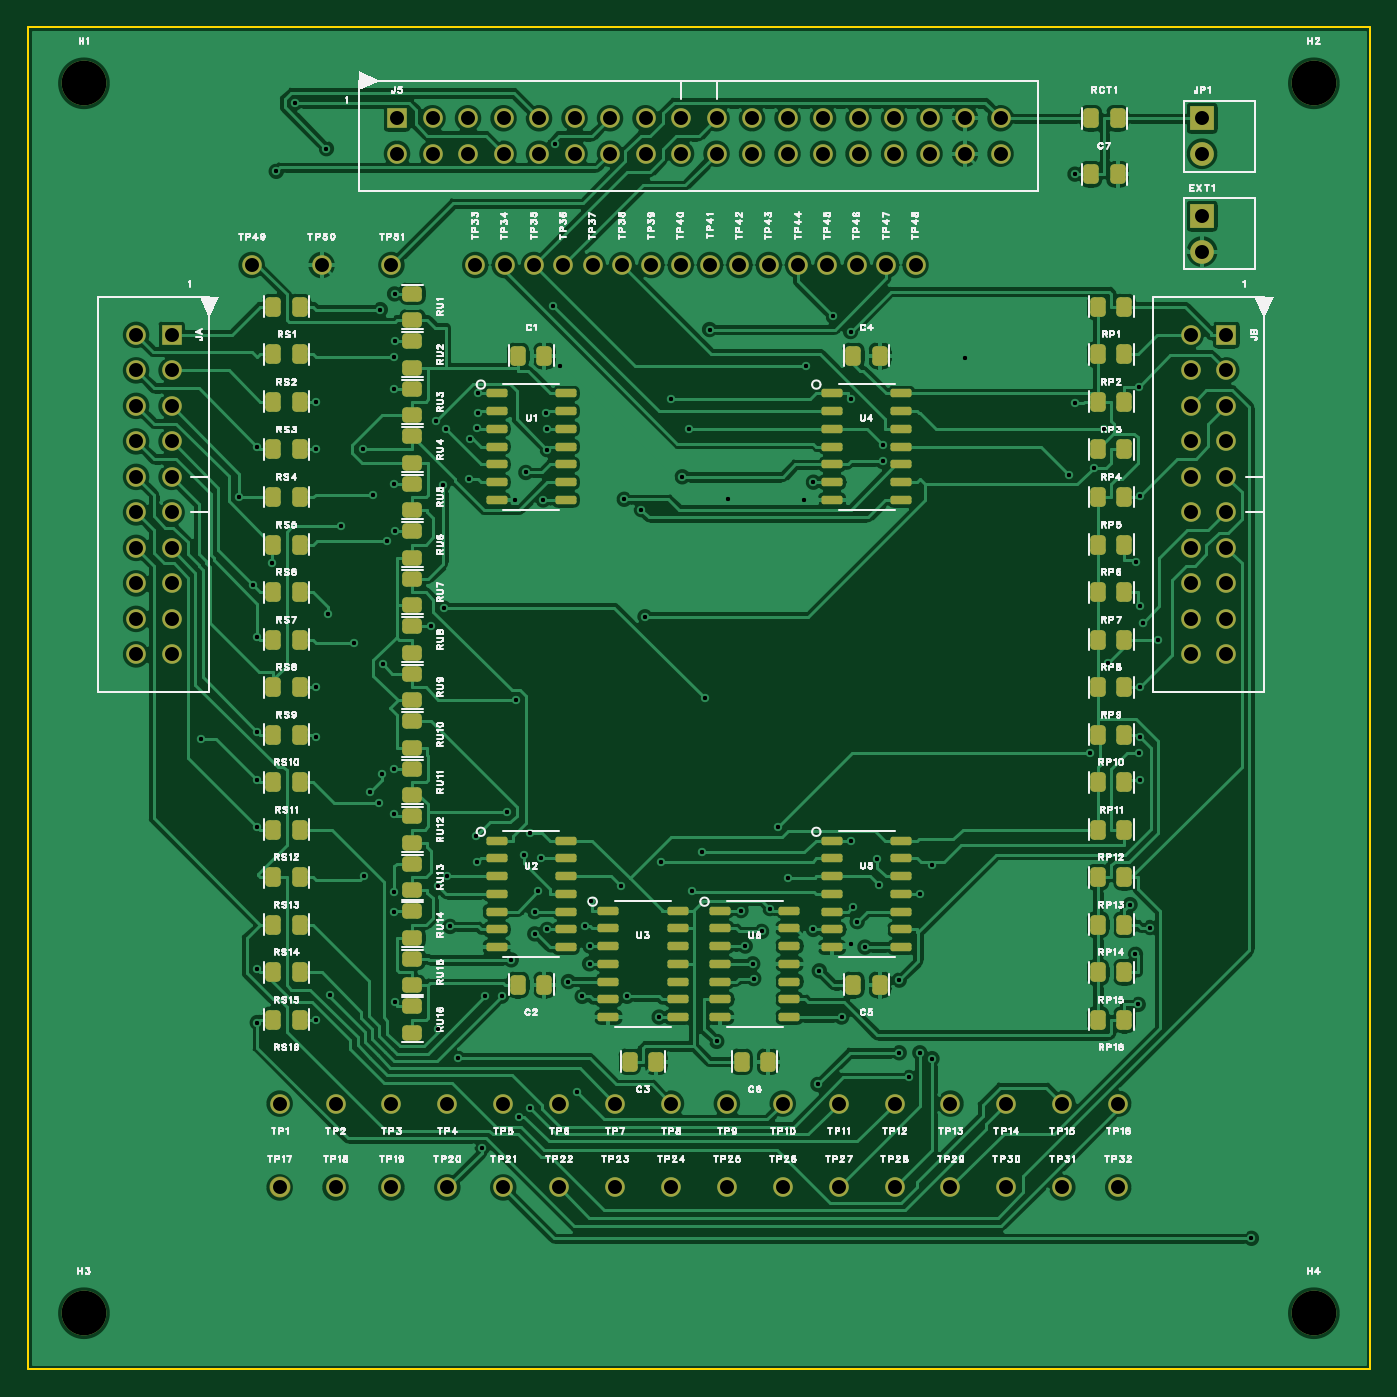
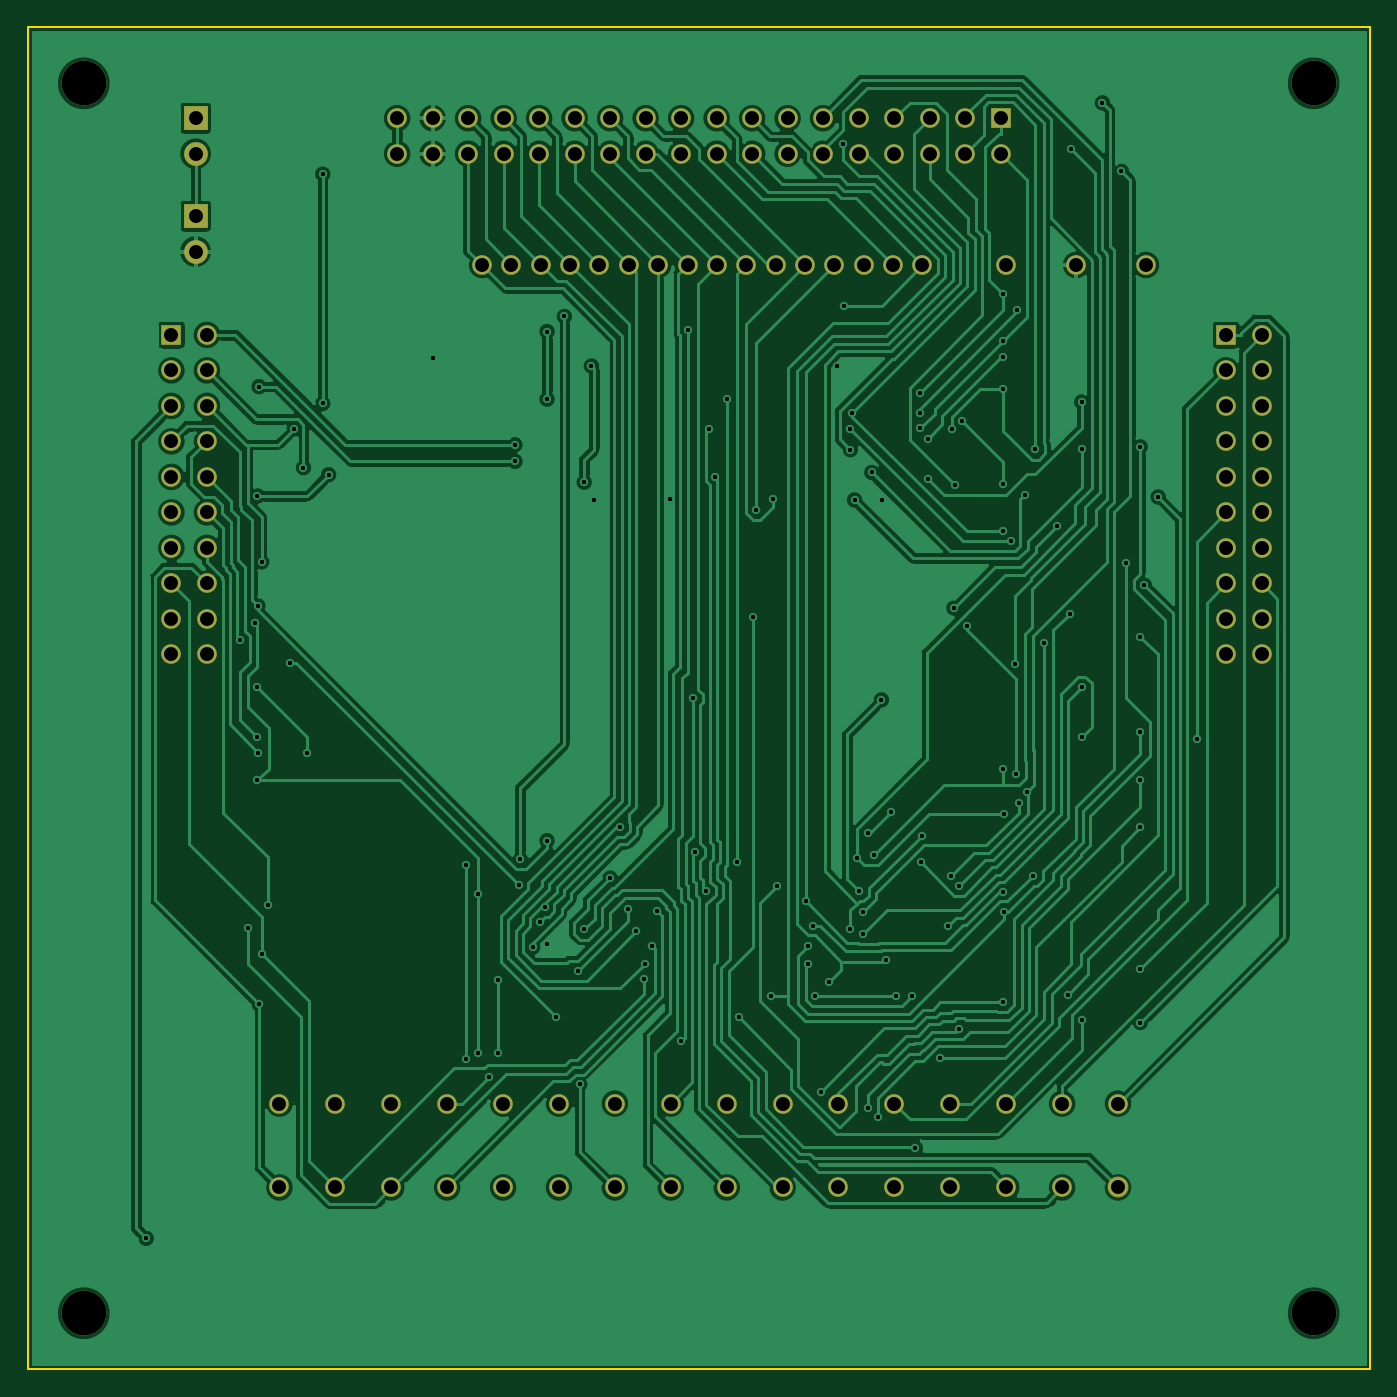
Circuit board: 11 layer files. Board 96.0 x 96.0 mm.
- drill: Drill_NPTH_Through.DRL (246 bytes)
- drill: Drill_PTH_Through.DRL (4861 bytes)
- drill: Drill_PTH_Through_Via.DRL (3129 bytes)
- outline: Gerber_BoardOutlineLayer.GKO (489 bytes)
- bottom_copper: Gerber_BottomLayer.GBL (122261 bytes)
- bottom_silk: Gerber_BottomSilkscreenLayer.GBO (376 bytes)
- bottom_mask: Gerber_BottomSolderMaskLayer.GBS (3911 bytes)
- top_copper: Gerber_TopLayer.GTL (209128 bytes)
- paste: Gerber_TopPasteMaskLayer.GTP (5911 bytes)
- top_silk: Gerber_TopSilkscreenLayer.GTO (125787 bytes)
- top_mask: Gerber_TopSolderMaskLayer.GTS (9442 bytes)

=== drill: Drill_NPTH_Through.DRL ===
;TYPE=NON_PLATED
;Layer: NPTH_Through
;EasyEDA Pro Client v3.2.117, 2026-10-14 20:35:22
;Gerber Generator version 0.3
M48
METRIC,LZ,0000.00000
;Hole size 1 = 3.20000 METRIC
T01C3.20000
%
G05
G90
T01
X4.0Y-4.0
X92.0Y-4.0
X4.0Y-92.0
X92.0Y-92.0
M30
=== drill: Drill_PTH_Through.DRL (4861 bytes, source omitted) ===
=== drill: Drill_PTH_Through_Via.DRL ===
;TYPE=PLATED
;Layer: PTH_Through_Via
;EasyEDA Pro Client v3.2.117, 2026-10-14 20:35:22
;Gerber Generator version 0.3
M48
METRIC,LZ,0000.00000
;Hole size 1 = 0.29972 METRIC
T01C0.29972
;Hole size 2 = 0.30000 METRIC
T02C0.30000
;Hole size 3 = 0.30480 METRIC
T03C0.30480
%
G05
G90
T01
X87.5329Y-86.6407
X17.759Y-10.2989
X21.3504Y-8.6774
X19.1165Y-5.3976
X37.6885Y-8.3658
X79.2683Y-38.2413
X79.5426Y-41.3811
X80.8334Y-43.8
X79.5718Y-47.2
X77.2783Y-45.4451
X79.5841Y-50.7874
X79.4978Y-51.9035
X75.9926Y-51.9035
X79.59344Y-53.8734
T02
X35.9119Y-77.3233
X12.353Y-50.9144
X16.4162Y-53.8823
X35.156Y-77.9457
X16.4154Y-57.2121
X63.0412Y-75.1313
X16.4055Y-67.4022
X16.4028Y-71.2005
X16.4127Y-30.0094
X15.1263Y-33.6
X17.4228Y-38.2918
X21.593Y-69.2268
X16.1142Y-39.9109
X30.7302Y-73.742
X16.4009Y-43.5976
X48.4137Y-47.9992
X29.7381Y-41.5441
X22.3854Y-35.6651
X39.2622Y-76.1561
X16.3993Y-50.396
X26.2236Y-19.0699
X32.1893Y-26.19
X26.2266Y-22.45
X32.1364Y-28.6785
X35.4674Y-59.2252
X26.2096Y-53.05
X26.1929Y-56.2811
X36.6732Y-59.46
X26.2191Y-61.8305
X40.3016Y-62.538
X26.1909Y-63.2738
X40.2014Y-65.73
X34.5748Y-66.7167
X38.6624Y-68.27
X26.2278Y-69.7617
X42.8551Y-69.3245
X29.8911Y-28.7163
X26.2147Y-25.85
X23.935Y-30.1967
X29.1686Y-28.1579
X26.2112Y-32.65
X37.1441Y-30.2155
X26.2231Y-36.05
X37.03Y-27.5741
X29.6719Y-32.7595
X25.3095Y-53.4469
X24.4964Y-54.6803
X28.8202Y-42.8511
X29.9585Y-60.73
X25.4004Y-45.5745
X34.9275Y-48.1164
X36.5143Y-61.8239
X32.0533Y-57.8207
X37.1434Y-64.54
X25.2072Y-20.1928
X32.1959Y-27.6128
X26.2195Y-23.5996
X31.6197Y-29.4236
X25.115Y-55.5212
X36.2374Y-63.27
X42.4101Y-61.4628
X29.3573Y-71.6392
X39.8209Y-64.2634
X24.0539Y-60.6999
X32.7217Y-69.3233
X40.1755Y-67.0
X33.8836Y-69.3158
X39.6505Y-69.33
X20.5883Y-71.0
X45.1523Y-70.81
X20.5949Y-26.8
X31.5616Y-32.3245
X20.5892Y-30.2
X36.8528Y-33.81
X24.6572Y-33.4243
X35.6177Y-31.8448
X25.6874Y-36.7506
X37.1441Y-28.73
X21.4697Y-41.979
X32.104Y-59.7343
X23.3217Y-44.0189
X29.3454Y-61.4252
X20.6005Y-47.2
X30.1962Y-64.3256
X20.5921Y-50.7954
X36.2546Y-64.8586
X58.8506Y-21.7624
X45.9708Y-26.6216
X58.8506Y-26.5983
X47.2978Y-28.73
X61.1507Y-29.8626
X63.806Y-73.3643
X63.806Y-62.0
X64.6762Y-73.7836
X64.6762Y-59.9565
X51.0121Y-63.19
X78.8475Y-62.7629
X80.2774Y-64.4016
X51.3152Y-65.73
X79.2353Y-66.3143
X51.922Y-68.056
X79.4352Y-69.9033
X46.809Y-32.154
X79.4574Y-25.7033
X61.1433Y-31.0544
X44.1429Y-42.1688
X32.5Y-80.1678
X76.2812Y-31.5003
X74.4797Y-32.0026
X79.5735Y-33.5252
X76.9791Y-28.7242
X48.2326Y-59.0234
X58.8539Y-58.19
X60.8802Y-61.3566
X54.3443Y-60.8648
X53.64Y-57.2092
X59.0254Y-62.9505
X62.3326Y-68.1661
X62.3326Y-73.3643
X56.5149Y-75.6244
X37.5826Y-19.907
X59.3217Y-63.9846
X57.6115Y-20.6829
X60.7696Y-59.5026
X52.487Y-64.6816
X51.8517Y-67.0
X49.276Y-72.5474
X48.7599Y-21.6183
X58.2091Y-70.81
X55.6792Y-24.2266
X56.1941Y-32.54
X43.8859Y-34.5056
X42.6558Y-33.7631
X45.274Y-59.6888
X47.4899Y-61.7929
X56.1848Y-64.54
X59.879Y-65.8038
X50.0493Y-33.7653
X67.04Y-23.6783
X38.0819Y-24.2552
X58.8696Y-65.6105
X55.4966Y-33.8097
X34.8651Y-33.81
X34.245Y-56.105
X74.9041Y-26.9062
X74.9041Y-10.5
X56.6137Y-67.4996
X53.0817Y-63.0484
X35.9129Y-57.6224
T03
X79.7453Y-42.5787
M30
=== outline: Gerber_BoardOutlineLayer.GKO ===
G04 Layer: BoardOutlineLayer*
G04 EasyEDA Pro v3.2.117, 2026-10-14 20:35:21*
G04 Gerber Generator version 0.3*
G04 Scale: 100 percent, Rotated: No, Reflected: No*
G04 Dimensions in millimeters*
G04 Leading zeros omitted, absolute positions, 4 integers and 5 decimals*
G04 Generated by one-click*
%FSLAX45Y45*%
%MOMM*%
%ADD10C,0.15*%
%ADD11C,0.9339*%
G75*


G04 PolygonModel Start*
G54D10*
G01X0Y-9600000D02*
G01X0Y0D01*
G01X9600000Y0D01*
G01X9600000Y-9600000D01*
G01X0Y-9600000D01*

M02*


=== bottom_copper: Gerber_BottomLayer.GBL (122261 bytes, source omitted) ===
=== bottom_silk: Gerber_BottomSilkscreenLayer.GBO ===
G04 Layer: BottomSilkscreenLayer*
G04 EasyEDA Pro v3.2.117, 2026-10-14 20:35:21*
G04 Gerber Generator version 0.3*
G04 Scale: 100 percent, Rotated: No, Reflected: No*
G04 Dimensions in millimeters*
G04 Leading zeros omitted, absolute positions, 4 integers and 5 decimals*
G04 Generated by one-click*
%FSLAX45Y45*%
%MOMM*%
%ADD10C,0.254*%
%ADD11C,0.7473*%
G75*

G54D10*

M02*


=== bottom_mask: Gerber_BottomSolderMaskLayer.GBS ===
G04 Layer: BottomSolderMaskLayer*
G04 EasyEDA Pro v3.2.117, 2026-10-14 20:35:21*
G04 Gerber Generator version 0.3*
G04 Scale: 100 percent, Rotated: No, Reflected: No*
G04 Dimensions in millimeters*
G04 Leading zeros omitted, absolute positions, 4 integers and 5 decimals*
G04 Generated by one-click*
%FSLAX45Y45*%
%MOMM*%
%ADD10R,1.4X1.4*%
%ADD11C,1.4*%
%ADD12R,1.7X1.7*%
%ADD13C,1.7*%
%ADD14C,1.5016*%
%ADD15C,3.2034*%
%ADD16C,3.2*%
G75*


G04 Pad Start*
G54D10*
G01X2640000Y-650000D03*
G54D11*
G01X2640000Y-904000D03*
G01X2894000Y-650000D03*
G01X2894000Y-904000D03*
G01X3148000Y-650000D03*
G01X3148000Y-904000D03*
G01X3402000Y-650000D03*
G01X3402000Y-904000D03*
G01X3656000Y-650000D03*
G01X3656000Y-904000D03*
G01X3910000Y-650000D03*
G01X3910000Y-904000D03*
G01X4164000Y-650000D03*
G01X4164000Y-904000D03*
G01X4418000Y-650000D03*
G01X4418000Y-904000D03*
G01X4672000Y-650000D03*
G01X4672000Y-904000D03*
G01X4926000Y-650000D03*
G01X4926000Y-904000D03*
G01X5180000Y-650000D03*
G01X5180000Y-904000D03*
G01X5434000Y-650000D03*
G01X5434000Y-904000D03*
G01X5688000Y-650000D03*
G01X5688000Y-904000D03*
G01X5942000Y-650000D03*
G01X5942000Y-904000D03*
G01X6196000Y-650000D03*
G01X6196000Y-904000D03*
G01X6450000Y-650000D03*
G01X6450000Y-904000D03*
G01X6704000Y-650000D03*
G01X6704000Y-904000D03*
G01X6958000Y-650000D03*
G01X6958000Y-904000D03*
G54D10*
G01X1027000Y-2200000D03*
G54D11*
G01X773000Y-2200000D03*
G01X1027000Y-2454000D03*
G01X773000Y-2454000D03*
G01X1027000Y-2708000D03*
G01X773000Y-2708000D03*
G01X1027000Y-2962000D03*
G01X773000Y-2962000D03*
G01X1027000Y-3216000D03*
G01X773000Y-3216000D03*
G01X1027000Y-3470000D03*
G01X773000Y-3470000D03*
G01X1027000Y-3724000D03*
G01X773000Y-3724000D03*
G01X1027000Y-3978000D03*
G01X773000Y-3978000D03*
G01X1027000Y-4232000D03*
G01X773000Y-4232000D03*
G01X1027000Y-4486000D03*
G01X773000Y-4486000D03*
G54D10*
G01X8573000Y-2200000D03*
G54D11*
G01X8319000Y-2200000D03*
G01X8573000Y-2454000D03*
G01X8319000Y-2454000D03*
G01X8573000Y-2708000D03*
G01X8319000Y-2708000D03*
G01X8573000Y-2962000D03*
G01X8319000Y-2962000D03*
G01X8573000Y-3216000D03*
G01X8319000Y-3216000D03*
G01X8573000Y-3470000D03*
G01X8319000Y-3470000D03*
G01X8573000Y-3724000D03*
G01X8319000Y-3724000D03*
G01X8573000Y-3978000D03*
G01X8319000Y-3978000D03*
G01X8573000Y-4232000D03*
G01X8319000Y-4232000D03*
G01X8573000Y-4486000D03*
G01X8319000Y-4486000D03*
G54D12*
G01X8400000Y-650000D03*
G54D13*
G01X8400000Y-904000D03*
G54D12*
G01X8400000Y-1350000D03*
G54D13*
G01X8400000Y-1604000D03*
G54D11*
G01X1800000Y-7700000D03*
G01X2200000Y-7700000D03*
G01X2600000Y-7700000D03*
G01X3000000Y-7700000D03*
G01X3400000Y-7700000D03*
G01X3800000Y-7700000D03*
G01X4200000Y-7700000D03*
G01X4600000Y-7700000D03*
G01X5000000Y-7700000D03*
G01X5400000Y-7700000D03*
G01X5800000Y-7700000D03*
G01X6200000Y-7700000D03*
G01X6600000Y-7700000D03*
G01X7000000Y-7700000D03*
G01X7400000Y-7700000D03*
G01X7800000Y-7700000D03*
G54D14*
G01X1800000Y-8300000D03*
G54D11*
G01X2200000Y-8300000D03*
G01X2600000Y-8300000D03*
G01X3000000Y-8300000D03*
G01X3400000Y-8300000D03*
G01X3800000Y-8300000D03*
G01X4200000Y-8300000D03*
G01X4600000Y-8300000D03*
G01X5000000Y-8300000D03*
G01X5400000Y-8300000D03*
G01X5800000Y-8300000D03*
G01X6200000Y-8300000D03*
G01X6600000Y-8300000D03*
G01X7000000Y-8300000D03*
G01X7400000Y-8300000D03*
G01X7800000Y-8300000D03*
G01X3200000Y-1700000D03*
G01X3410000Y-1700000D03*
G01X3620000Y-1700000D03*
G01X3830000Y-1700000D03*
G01X4040000Y-1700000D03*
G01X4250000Y-1700000D03*
G01X4460000Y-1700000D03*
G01X4670000Y-1700000D03*
G01X4880000Y-1700000D03*
G01X5090000Y-1700000D03*
G01X5300000Y-1700000D03*
G01X5510000Y-1700000D03*
G01X5720000Y-1700000D03*
G01X5930000Y-1700000D03*
G01X6140000Y-1700000D03*
G01X6350000Y-1700000D03*
G01X1600000Y-1700000D03*
G01X2100000Y-1700000D03*
G01X2600000Y-1700000D03*
G54D16*
G01X400000Y-400000D03*
G01X9200000Y-400000D03*
G01X400000Y-9200000D03*
G01X9200000Y-9200000D03*
G04 Pad End*

M02*


=== top_copper: Gerber_TopLayer.GTL (209128 bytes, source omitted) ===
=== paste: Gerber_TopPasteMaskLayer.GTP (5911 bytes, source omitted) ===
=== top_silk: Gerber_TopSilkscreenLayer.GTO (125787 bytes, source omitted) ===
=== top_mask: Gerber_TopSolderMaskLayer.GTS (9442 bytes, source omitted) ===
